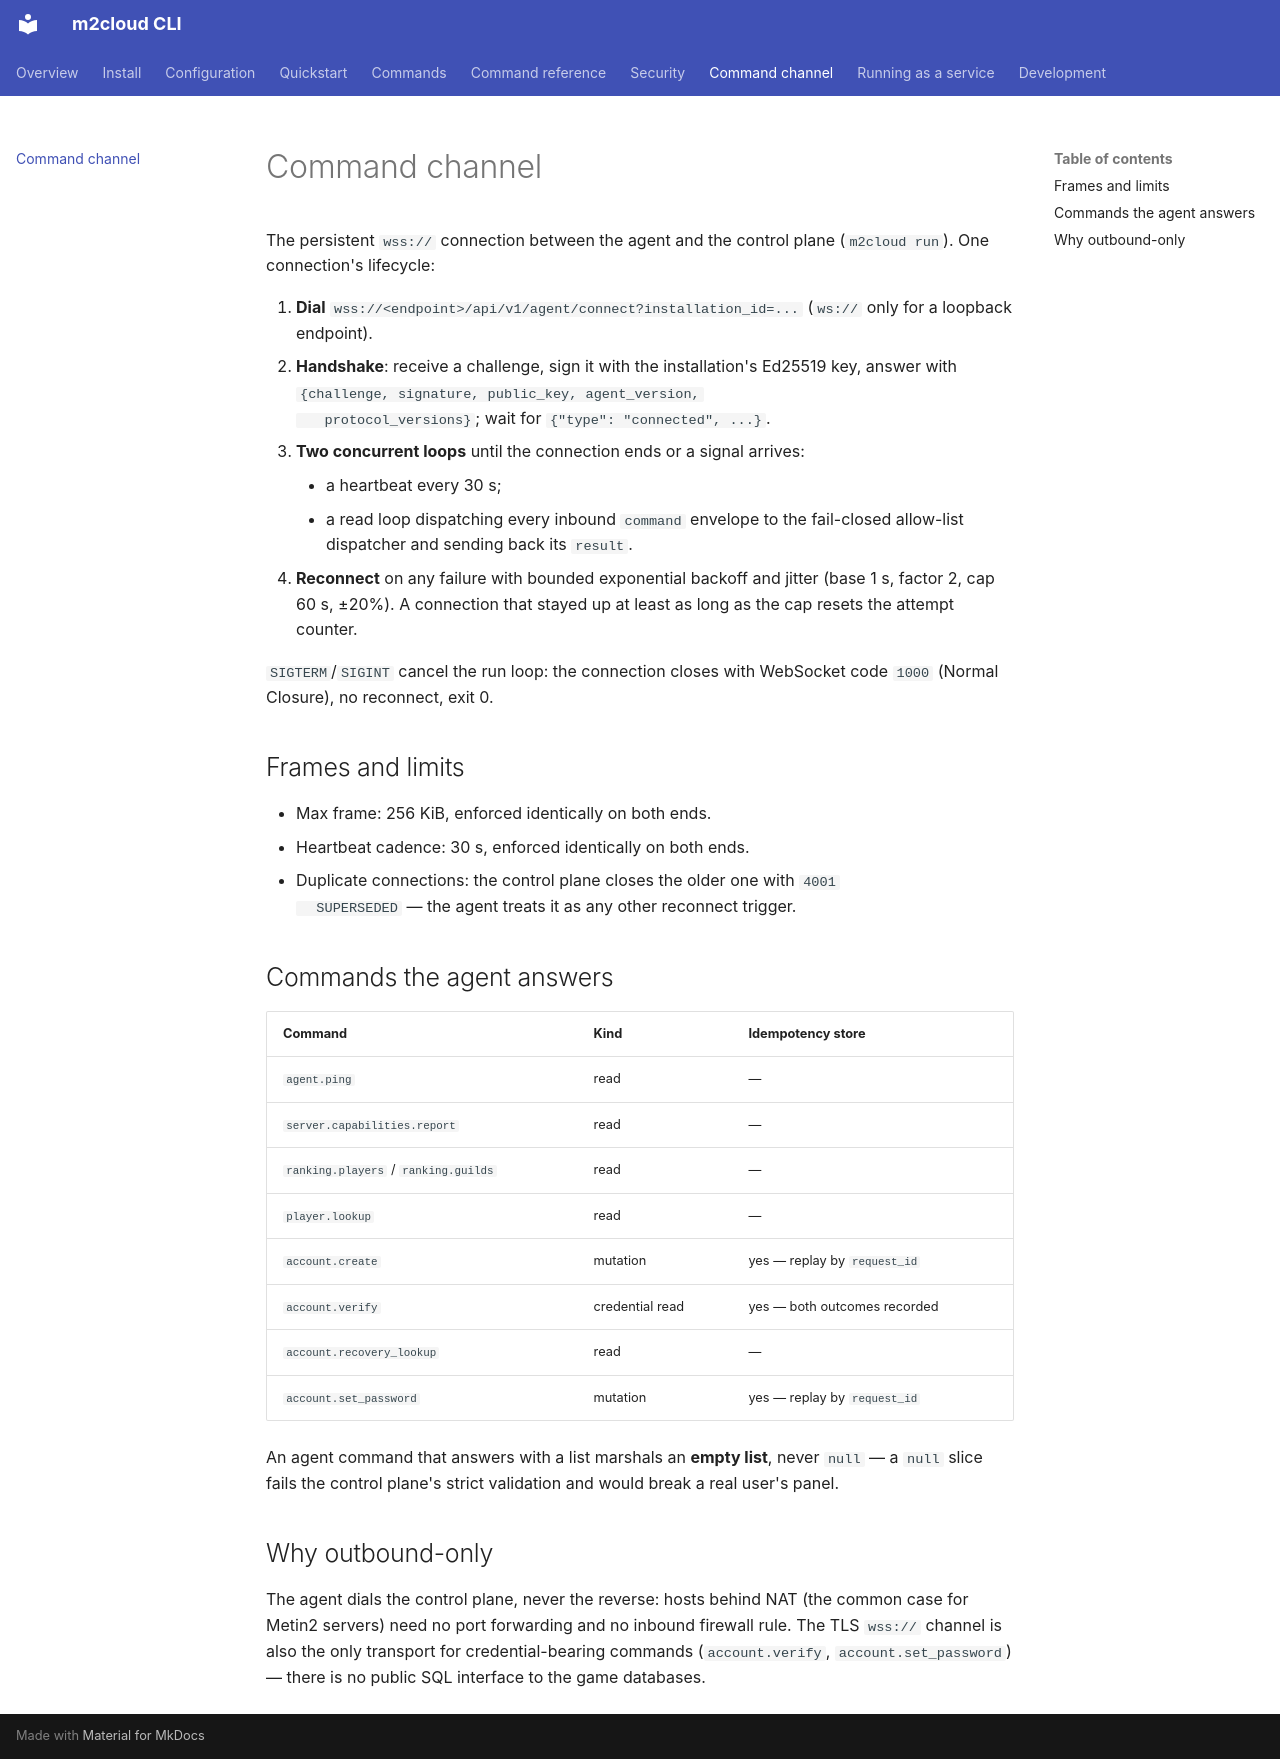

repository: Mt2-SAAS/m2cloud-cli · page: channel/index.html · generator: mkdocs

# Command channel

The persistent `wss://` connection between the agent and the control plane
(`m2cloud run`). One connection's lifecycle:

1. **Dial** `wss://<endpoint>/api/v1/agent/connect?installation_id=...`
   (`ws://` only for a loopback endpoint).
2. **Handshake**: receive a challenge, sign it with the installation's
   Ed25519 key, answer with `{challenge, signature, public_key, agent_version,
   protocol_versions}`; wait for `{"type": "connected", ...}`.
3. **Two concurrent loops** until the connection ends or a signal arrives:
    - a heartbeat every 30 s;
    - a read loop dispatching every inbound `command` envelope to the
      fail-closed allow-list dispatcher and sending back its `result`.
4. **Reconnect** on any failure with bounded exponential backoff and jitter
   (base 1 s, factor 2, cap 60 s, ±20%). A connection that stayed up at least
   as long as the cap resets the attempt counter.

`SIGTERM`/`SIGINT` cancel the run loop: the connection closes with WebSocket
code `1000` (Normal Closure), no reconnect, exit 0.

## Frames and limits

- Max frame: 256 KiB, enforced identically on both ends.
- Heartbeat cadence: 30 s, enforced identically on both ends.
- Duplicate connections: the control plane closes the older one with `4001
  SUPERSEDED` — the agent treats it as any other reconnect trigger.

## Commands the agent answers

| Command | Kind | Idempotency store |
|---|---|---|
| `agent.ping` | read | — |
| `server.capabilities.report` | read | — |
| `ranking.players` / `ranking.guilds` | read | — |
| `player.lookup` | read | — |
| `account.create` | mutation | yes — replay by `request_id` |
| `account.verify` | credential read | yes — both outcomes recorded |
| `account.recovery_lookup` | read | — |
| `account.set_password` | mutation | yes — replay by `request_id` |

An agent command that answers with a list marshals an **empty list**, never
`null` — a `null` slice fails the control plane's strict validation and would
break a real user's panel.

## Why outbound-only

The agent dials the control plane, never the reverse: hosts behind NAT (the
common case for Metin2 servers) need no port forwarding and no inbound
firewall rule. The TLS `wss://` channel is also the only transport for
credential-bearing commands (`account.verify`, `account.set_password`) — there
is no public SQL interface to the game databases.
